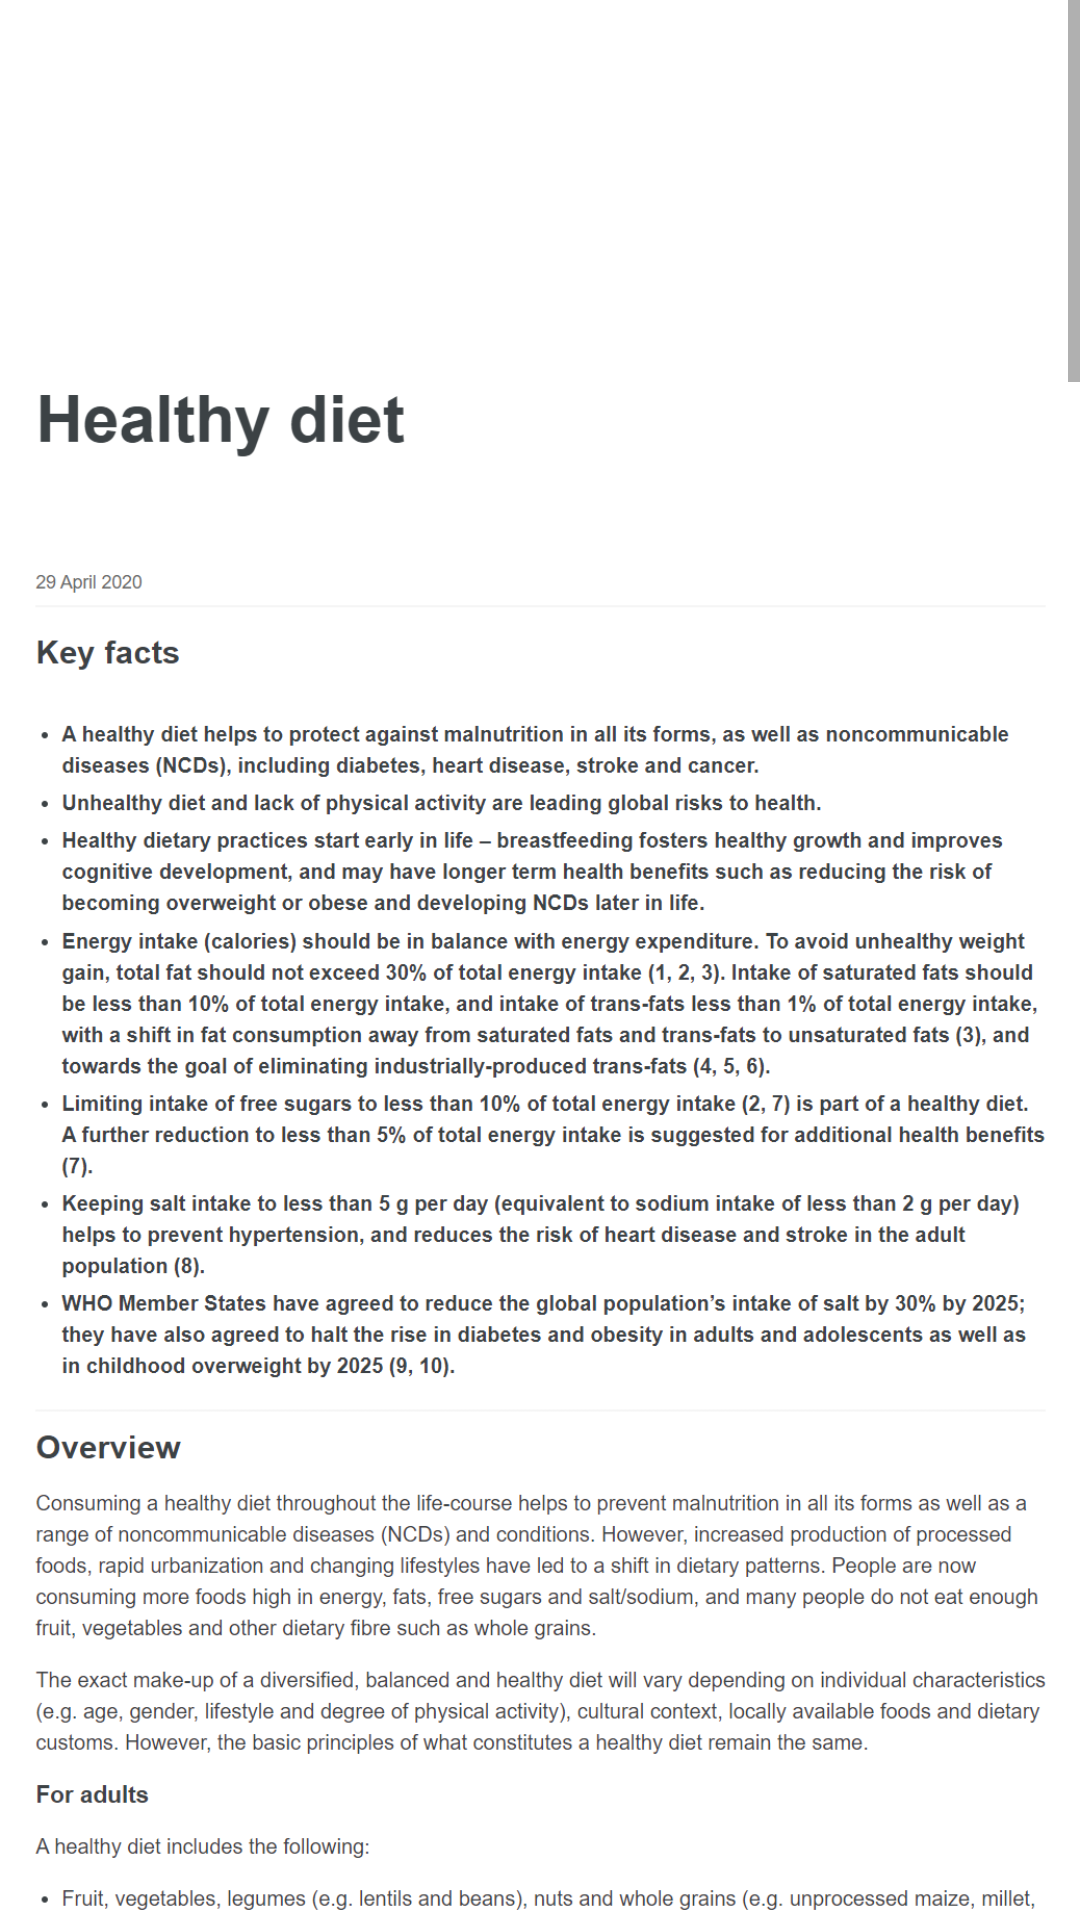

Layout XML and referenced resources for this Android screen:
<!-- AndroidManifest.xml: application theme Theme.HealthFitness -->
<!-- res/layout/activity_diet.xml -->
<?xml version="1.0" encoding="utf-8"?>
<LinearLayout xmlns:android="http://schemas.android.com/apk/res/android"
    xmlns:app="http://schemas.android.com/apk/res-auto"
    xmlns:tools="http://schemas.android.com/tools"
    android:layout_width="match_parent"
    android:layout_height="match_parent"
    android:orientation="vertical"
    tools:context=".DIET">
    <ScrollView
        android:layout_width="match_parent"
        android:layout_height="match_parent"
        tools:layout_editor_absoluteX="-4dp"
        tools:layout_editor_absoluteY="-20dp">
        <LinearLayout
            android:layout_width="match_parent"
            android:layout_height="match_parent"
            android:layout_gravity="center"
            android:gravity="center"
            android:orientation="vertical">

            <ImageView
                android:layout_width="wrap_content"
                android:layout_height="match_parent"
                android:layout_marginTop="1200dp"
                android:src="@drawable/diet" />


        </LinearLayout>
    </ScrollView>
</LinearLayout>
<!-- resources referenced by this layout -->
<resources>
  <!-- drawable diet: png bitmap (drawable, 885166 bytes) -->
  <style name="Theme.HealthFitness" parent="Theme.MaterialComponents.DayNight.DarkActionBar">
          
          <item name="colorPrimary">@color/purple_500</item>
          <item name="colorPrimaryVariant">@color/purple_700</item>
          <item name="colorOnPrimary">@color/white</item>
          
          <item name="colorSecondary">@color/teal_200</item>
          <item name="colorSecondaryVariant">@color/teal_700</item>
          <item name="colorOnSecondary">@color/black</item>
          
          <item name="android:statusBarColor">?attr/colorPrimaryVariant</item>
          
      </style>
  <color name="purple_500">#00AFFF</color>
  <color name="purple_700">#2196F3</color>
  <color name="white">#FFFFFFFF</color>
  <color name="teal_200">#2A00B0FF</color>
  <color name="teal_700">#FF018786</color>
  <color name="black">#FF000000</color>
</resources>
